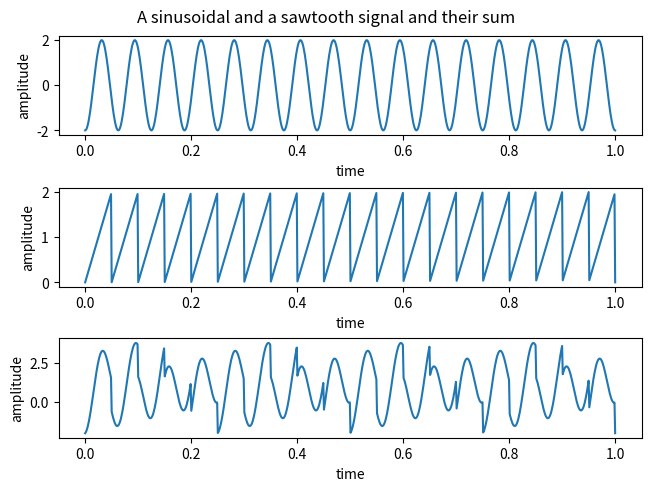

Generate this figure with matplotlib:
import numpy as np
import matplotlib.pyplot as plt


def main():
    discrete_time_interval = np.linspace(0, 1, 800)
    sinusoidal = lambda t: 2 * np.sin(2 * np.pi * 16 * t - np.pi / 2)
    sawtooth = lambda t: 2 * (20 * t - np.floor(20 * t))

    figure, axes = plt.subplots(3, 1, layout="constrained")
    figure.suptitle("A sinusoidal and a sawtooth signal and their sum")

    axes[0].plot(discrete_time_interval, sinusoidal(discrete_time_interval))
    axes[0].set_xlabel("time")
    axes[0].set_ylabel("amplitude")

    axes[1].plot(discrete_time_interval, sawtooth(discrete_time_interval))
    axes[1].set_xlabel("time")
    axes[1].set_ylabel("amplitude")

    axes[2].plot(discrete_time_interval, sinusoidal(discrete_time_interval) + sawtooth(discrete_time_interval))
    axes[2].set_xlabel("time")
    axes[2].set_ylabel("amplitude")

    plt.show()


if __name__ == '__main__':
    main()
